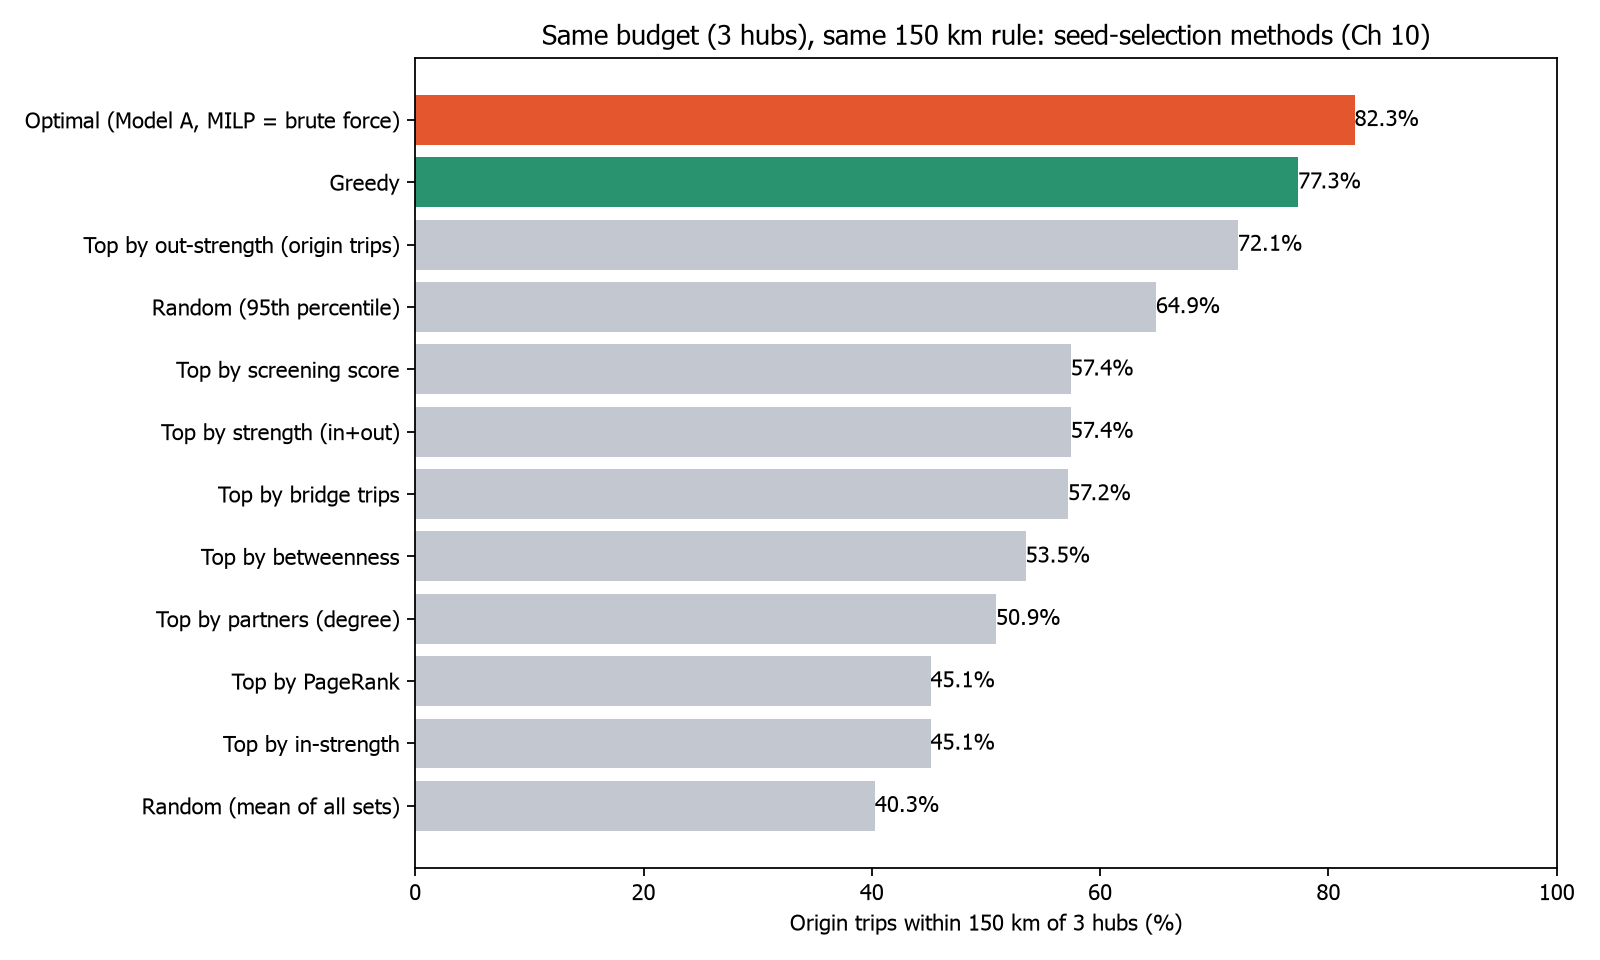

The data file committed next to this chart (first rows):
k, method, hubs, coverage, sum_of_singles
2, Random (mean of all sets), , 29.47, 
2, Random (95th percentile), , 55.96, 
2, Top by strength (in+out), ชลบุรี / นครราชสีมา, 39.38, 45.82
2, Top by out-strength (origin trips), นครสวรรค์ / นครราชสีมา, 55.57, 55.57
2, Top by in-strength, ชลบุรี / พระนครศรีอยุธยา, 45.14, 68.22
2, Top by partners (degree), สระบุรี / สมุทรปราการ, 50.89, 83.29
2, Top by betweenness, ชลบุรี / สมุทรสาคร, 41.19, 65.93
2, Top by bridge trips, พระนครศรีอยุธยา / สมุทรปราการ, 42.79, 79.97
2, Top by screening score, ชลบุรี / พระนครศรีอยุธยา, 45.14, 68.22
2, Top by PageRank, ชลบุรี / สมุทรปราการ, 41.19, 65.93
2, Greedy, อ่างทอง / ชัยภูมิ, 63.99, 
2, Optimal (Model A, MILP = brute force), พิษณุโลก / สระบุรี, 66.42, 
3, Random (mean of all sets), , 40.27, 
3, Random (95th percentile), , 64.89, 
3, Top by strength (in+out), ชลบุรี / นครราชสีมา / พระนครศรีอยุธยา, 57.44, 86.95
3, Top by out-strength (origin trips), นครสวรรค์ / นครราชสีมา / ลพบุรี, 72.07, 99.59
3, Top by in-strength, ชลบุรี / พระนครศรีอยุธยา / สมุทรปราการ, 45.14, 107.1
3, Top by partners (degree), สระบุรี / สมุทรปราการ / นครปฐม, 50.89, 121.7
3, Top by betweenness, ชลบุรี / สมุทรสาคร / นครราชสีมา, 53.48, 84.66
3, Top by bridge trips, พระนครศรีอยุธยา / สมุทรปราการ / นครราชสี…, 57.2, 98.7
3, Top by screening score, ชลบุรี / พระนครศรีอยุธยา / นครราชสีมา, 57.44, 86.95
3, Top by PageRank, ชลบุรี / สมุทรปราการ / พระนครศรีอยุธยา, 45.14, 107.1
3, Greedy, อ่างทอง / ชัยภูมิ / อุตรดิตถ์, 77.35, 
3, Optimal (Model A, MILP = brute force), พิษณุโลก / มหาสารคาม / สระบุรี, 82.29, 
